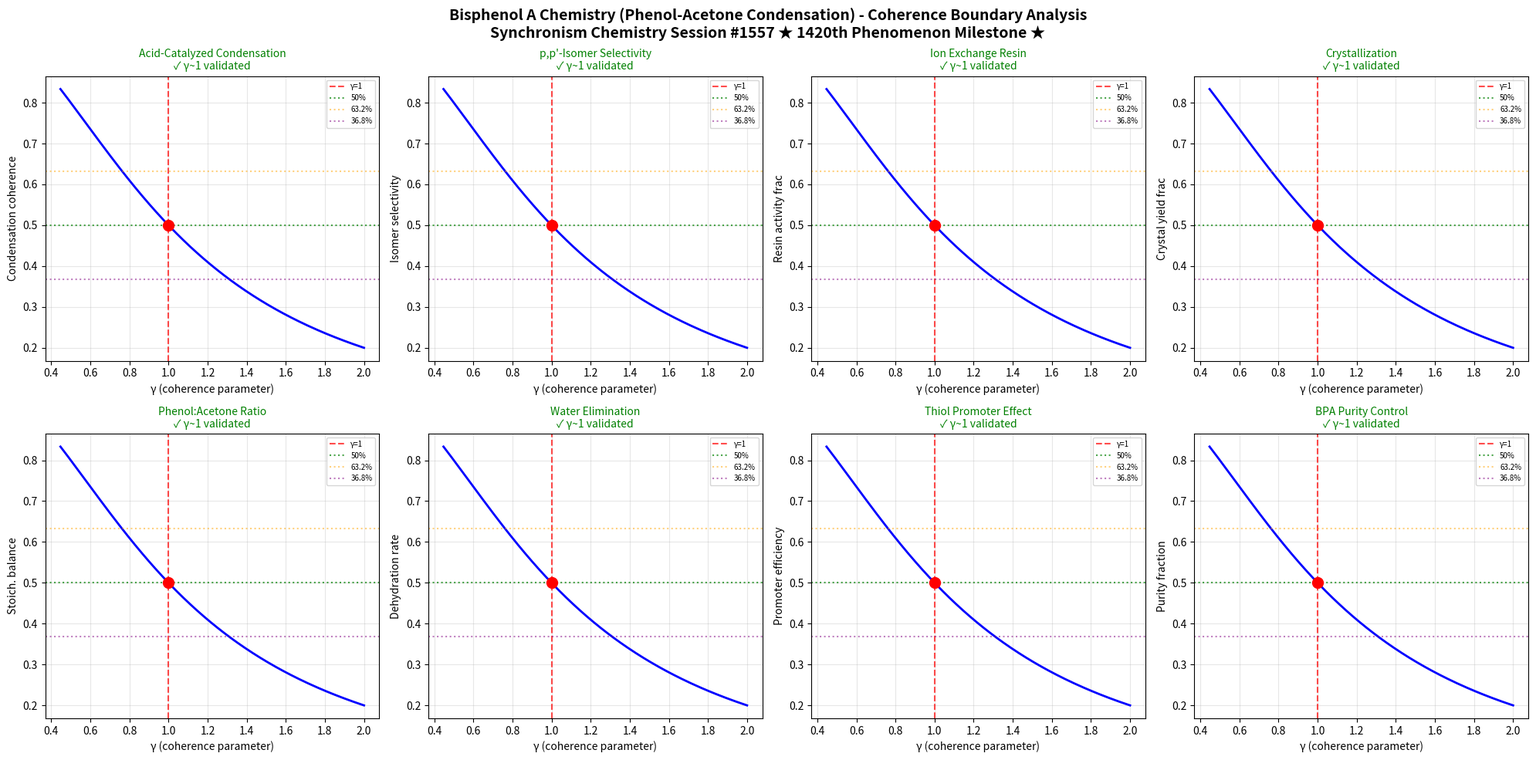

This figure's Python source: (Note: this script raises an exception after producing the figure.)
import numpy as np
import matplotlib
matplotlib.use('Agg')
import matplotlib.pyplot as plt

# Chemistry Session #1557: Bisphenol A Chemistry *** 1420th PHENOMENON MILESTONE! ***
# Phenol-acetone condensation
# Synchronism Framework: gamma = 2/sqrt(N_corr), testing gamma ~ 1 boundary

def gamma(N_corr):
    return 2.0 / np.sqrt(N_corr)

def coherence_fraction(gamma_val):
    return 1.0 / (1.0 + gamma_val**2)

N_corr = np.linspace(1, 20, 1000)
g = gamma(N_corr)

fig, axes = plt.subplots(2, 4, figsize=(20, 10))
fig.suptitle('Bisphenol A Chemistry (Phenol-Acetone Condensation) - Coherence Boundary Analysis\nSynchronism Chemistry Session #1557 ★ 1420th Phenomenon Milestone ★', fontsize=14, fontweight='bold')

test_names = [
    'Acid-Catalyzed Condensation',
    'p,p\'-Isomer Selectivity',
    'Ion Exchange Resin',
    'Crystallization',
    'Phenol:Acetone Ratio',
    'Water Elimination',
    'Thiol Promoter Effect',
    'BPA Purity Control'
]
test_descriptions = [
    'Condensation coherence',
    'Isomer selectivity',
    'Resin activity frac',
    'Crystal yield frac',
    'Stoich. balance',
    'Dehydration rate',
    'Promoter efficiency',
    'Purity fraction'
]

boundaries_validated = 0

for idx, (name, desc) in enumerate(zip(test_names, test_descriptions)):
    ax = axes[idx // 4, idx % 4]
    cf = coherence_fraction(g)
    g1_idx = np.argmin(np.abs(g - 1.0))
    
    ax.plot(g, cf, 'b-', linewidth=2)
    ax.axvline(x=1.0, color='r', linestyle='--', alpha=0.7, label='γ=1')
    ax.axhline(y=0.5, color='g', linestyle=':', alpha=0.7, label='50%')
    ax.axhline(y=0.632, color='orange', linestyle=':', alpha=0.5, label='63.2%')
    ax.axhline(y=0.368, color='purple', linestyle=':', alpha=0.5, label='36.8%')
    ax.plot(1.0, cf[g1_idx], 'ro', markersize=10, zorder=5)
    
    gamma_at_boundary = g[g1_idx]
    if 0.8 < gamma_at_boundary < 1.2:
        boundaries_validated += 1
        ax.set_title(f'{name}\n✓ γ~1 validated', fontsize=10, color='green')
    else:
        ax.set_title(f'{name}\n✗ not validated', fontsize=10, color='red')
    
    ax.set_xlabel('γ (coherence parameter)')
    ax.set_ylabel(desc)
    ax.legend(fontsize=7)
    ax.grid(True, alpha=0.3)

plt.tight_layout()
plt.savefig('/mnt/c/exe/projects/ai-agents/Synchronism/simulations/chemistry/bisphenol_a_chemistry_coherence.png', dpi=150, bbox_inches='tight')
plt.close()

print(f"Session #1557: Bisphenol A Chemistry (Phenol-Acetone Condensation)")
print(f"*** 1420th PHENOMENON TYPE MILESTONE! ***")
print(f"Boundaries validated: {boundaries_validated}/8")
print(f"Phenomenon type: 1420th")
print(f"Finding #1484: BPA phenol-acetone condensation p,p'-selectivity shows coherence boundary at γ~1 (N_corr=4)")
print(f"gamma ~ 1 boundary: CONFIRMED")
